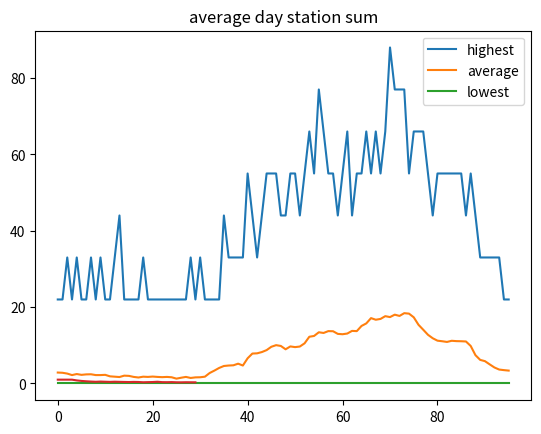

Write the Python code that produced this figure.
"""
Cars have to stay at a charging point until they're fully charged.
This causes a discontinuity, 
because new cars arriving might already find all charging points occupied.
If it weren't for that, this situation could potentially be modelled 
elegantly using probability generating functions:
https://www.youtube.com/watch?v=FuJq8Td-rxc&list=PL0SSkmc4r_BY-3yXxYM75h1pJTxgJgisI
"""

#%%
import numpy as np
import matplotlib.pyplot as plt


#%%
################################################################
#               GIVENS
################################################################

days = 365
nrChargingPoints = 20
powerPerStation = 11 #kW

# T1
# time -> prob
# “The probability distribution of an EV arriving at a chargepoint at a given time” 
# ist etwas unklar formuliert. Gemeint ist der erste, simplere Fall: 
# Für einen Chargepoint besteht zum Zeitpunkt x eine gewisse Wahrscheinlichkeit, 
# dass ein Fahrzeug ankommt. 
# Falls der Chargepoint belegt ist dann kann nicht geladen werden.
# Das ein Auto an einem Chargepoint erscheint ist nicht garantiert, pro Tick wird bestimmt ob ein Fahrzeug ankommt oder nicht. Dabei kann es natürlich auch vorkommen, dass an einem Chargepoint im Tagesverlauf mehrere Fahrezeuge laden.
# Die Tabelle bedeutet: 
# “Wahrscheinlichkeit im Tagesverlauf dafür, dass ein Auto an diesem Chargepoint ankommt”. 
# Für die Ticks zwischen 16-17 Uhr beträgt die Wahrscheinlichkeit, 
# dass ein Fahrzeug ankommt beispielsweise 10.38%. 
# Unabhängig davon ob tatsächlich ein Fahrzeug ankommt oder nicht 
# ist die Wahrscheinlichkeit das ein Fahrzeug zwischen 17-18 Uhr ankommt dann wieder 10.38 %.
probOneCarAppears = {
    0: 0.0094,
    1: 0.0094,
    2: 0.0094,
    3: 0.0094,
    4: 0.0094,
    5: 0.0094,
    6: 0.0094,
    7: 0.0094,
    8: 0.0283,
    9: 0.0283,
    10: 0.0566,
    11: 0.0566,
    12: 0.0566,
    13: 0.0755,
    14: 0.0755,
    15: 0.0755,
    16: 0.1038,
    17: 0.1038,
    18: 0.1038,
    19: 0.0472,
    20: 0.0472,
    21: 0.0472,
    22: 0.0094,
    23: 0.0094,
}

#  T1: Charging demand probabilities
# km -> prob
probDemand = {
    0: 0.3431,
    5: 0.0490,
    10: 0.0980,
    20: 0.1176,
    30: 0.0882,
    50: 0.1176,
    100: 0.1078,
    200: 0.0490,
    300: 0.0294,
}


#%%
################################################################
#               MAIN FUNCTION
################################################################

def simulation(probOneCarAppears, probDemand, days = 365, nrChargingPoints = 20, powerPerStation = 11, ):


    ###############  DERIVED DATA #################################

    # dividing prob that one car arrives in an hour by four, 
    # to get prob that one car arrives in a quarter of an hour.
    # we assume here that `probOneCarAppears` has been obtained 
    # by measuring the number of appearances of cars and then aggregating hourly.
    # otherwise, simply dividing by 4 might not be allowed.
    # The latter might for example be the case when simulating the probability
    # of the arrival of a bus at a bus-stop with an exponential distribution,
    # which notoriously is memory-less, i.e. doesn't depend on how long you've 
    # already been waiting. https://pages.cs.wisc.edu/~dsmyers/cs547/lecture_9_memoryless_property.pdf
    probOneCarAppearsQuartHourly = {
        t: probOneCarAppears[np.floor(t / 4)] / 4 for t in range(24*4)
    }

    times = probOneCarAppearsQuartHourly.keys()

    ###############  UTILS  #######################################


    def distToCumlDist(dist):
        cumDist = {}
        cumProb = 0
        for val, prob in dist.items():
            cumProb += prob
            cumDist[val] = cumProb
        return cumDist

    def drawFromDist(dist):
        cumDist = distToCumlDist(dist)
        draw = np.random.rand()
        for val, cumProb in cumDist.items():
            if draw < cumProb:
                return val
        return val

    class Car:
        def __init__(self):
            # 18kWh per 100kms
            #   [kWh]     [km]                      [kWh] [km]
            self.demand = drawFromDist(probDemand) * 18 / 100

        def charge(self, time, power):
            maxCharge = time * power  # kWh
            if maxCharge > self.demand:
                self.demand = 0
                return maxCharge - self.demand
            else:
                self.demand -= maxCharge
                return maxCharge

        def isDone(self):
            return self.demand <= 0


    chargingPoints = {nr: None for nr in range(nrChargingPoints)}

    # kWh
    demandsKwh = np.zeros((nrChargingPoints, days, len(times)))


    ###############  SIMULATION LOOP  #############################

    for day in range(days):
        for time in times:
            for chargingPoint in range(nrChargingPoints):
                
                # phase 1: car already there, or potentially new car arrives
                car = chargingPoints[chargingPoint]
                if car is None:
                    if np.random.rand() < probOneCarAppearsQuartHourly[time]:
                        car = Car()
                if car is None:
                    continue

                # phase 2: car takes free spot
                chargingPoints[chargingPoint] = car

                # phase 3: car charges
                chargedKwh = car.charge(0.25, powerPerStation)
                demandsKwh[chargingPoint, day, time] = chargedKwh

                # phase 4: if car is done charging, it leaves the spot
                if car.isDone():
                    chargingPoints[chargingPoint] = None



    ###############  UNPACKING RESULTS  ###########################

    stationSumDemandsKwh = np.sum(demandsKwh, axis=0)

    # Total energy consumed in kWh
    totalEnergyConsumedKwh = np.sum(demandsKwh)
    
    # The theoretical maximum power demand
    theoreticalMaxDemandKw = nrChargingPoints * powerPerStation
    
    # The actual maximum power demand (= the maximum sum of all chargepoints power demands at a given 15-minute interval)
    # Actual Maximum Demand beschreibt die höchste Nachfrage/Leistung die während des Jahres abgerufen wird. 
    # Wenn bei 20 Ladepunkten für einen Simulationsdurchlauf höchstens 12 Punkte gleichzeitig genutzt werden 
    # dann wäre der Actual Maximum Demand 132 kW (bei einer Ladeleistung der Ladepunkte von 11 kW). 
    # Wahrscheinlichkeit und Streuung muss dabei nicht berücksichtigt werden, es geht um den konkreten Wert eines Simulations-Durchlaufs 
    # (diese Werte werden sich je nach Durchlauf natürlich unterscheiden).
    actualMaxDemandKw = np.max(stationSumDemandsKwh) / 0.25
    
    # The ratio of actual to maximum power demand ("concurrency factor")
    concurrencyFactor = actualMaxDemandKw / theoreticalMaxDemandKw


    return {
        "demandsKwh": demandsKwh, 
        "totalEnergyConsumed": totalEnergyConsumedKwh,
        "theoreticalMaxDemand": theoreticalMaxDemandKw,
        "actualMaxDemand": actualMaxDemandKw,
        "concurrencyFactor": concurrencyFactor
    }



#%%
################################################################
#               First task
################################################################

results = simulation(probOneCarAppears, probDemand, days, nrChargingPoints, powerPerStation)



stationSumDemandsKw = np.sum(results["demandsKwh"], axis=0) / 0.25
highestStationSumDemandKw = np.max(stationSumDemandsKw, axis=0)
averageStationSumDemandKw = np.mean(stationSumDemandsKw, axis=0)
lowestStationSumDemandKw = np.min(stationSumDemandsKw, axis=0)
plt.plot(highestStationSumDemandKw, label="highest")
plt.plot(averageStationSumDemandKw, label="average")
plt.plot(lowestStationSumDemandKw, label="lowest")
plt.title("average day station sum")
plt.legend()


#%%
################################################################
#               BONUS
################################################################


# Bonus
# Run the program from task 1 for between 1 and 30 chargepoints. How does theconcurrency factor behave?
concurrencyFactors = []
for nrChargePoints in range(1, 31):
    results = simulation(probOneCarAppears, probDemand, days, nrChargePoints, powerPerStation)
    concurrencyFactors.append(results["concurrencyFactor"])

plt.plot(concurrencyFactors)

# If you consider the impact of DST vs. mapping the hours to the 15 minute ticks.
"""
    - 
"""

# If you seed the probabilities vs. using random() for random-but-deterministic
# results.
"""
    - seeding probabilities for the purpose of creating reproducible results would be detremimental to the process
    - since each simulation is but _one_ possible realization of a statistical process, seeding would cut off all but one possible realizations
    - however: we _require_ those other processes to get a realistic impression of the spread of possible events
    - because after all, it is absolutely possible (though unlikely) that at one point in time 20 cars do arrive at the parking lot, all needing to charge
    - such an event is unlikely to be covered by a fxied (=seeded) realization of the simulation.
"""





# %%
